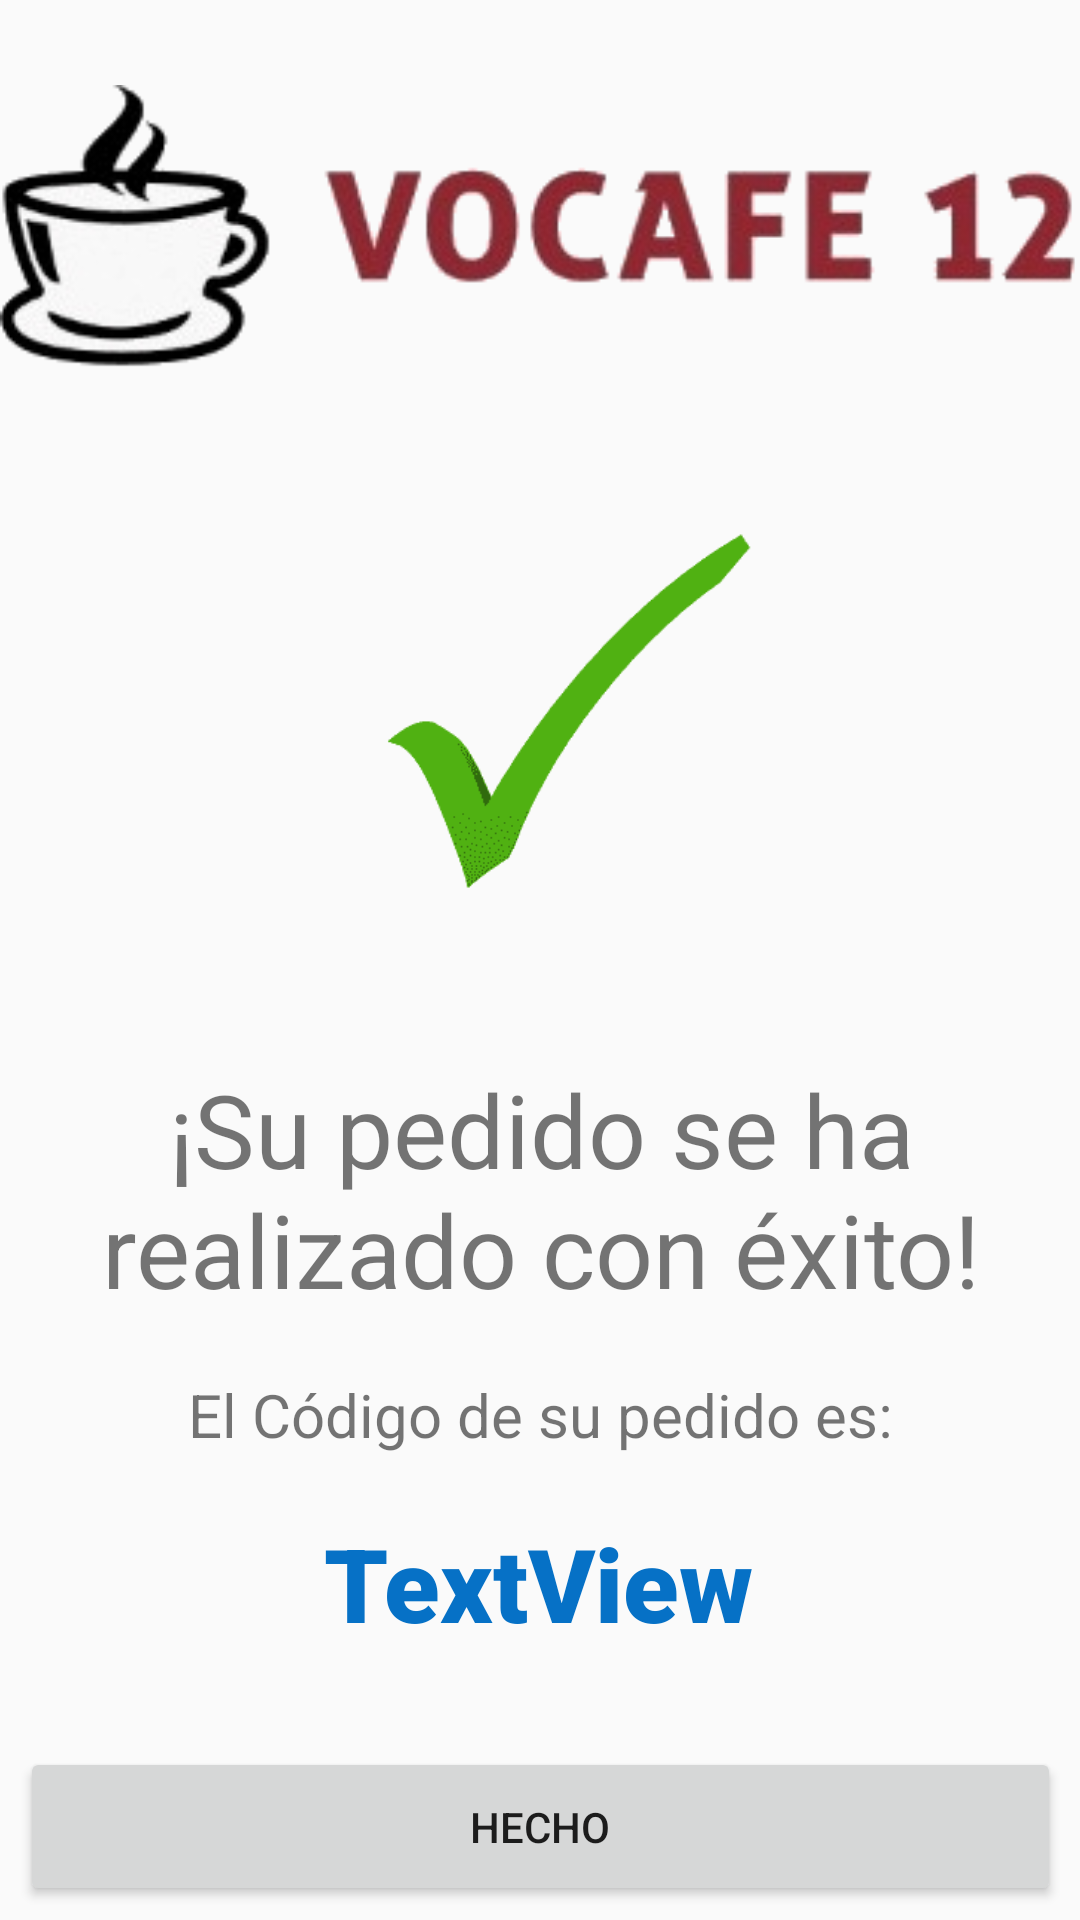

Write the Android layout XML for this screen, with the resource values it uses.
<!-- AndroidManifest.xml: application theme Theme.Vocafe12 -->
<!-- res/layout/activity_pedido_completado.xml -->
<?xml version="1.0" encoding="utf-8"?>
<androidx.constraintlayout.widget.ConstraintLayout xmlns:android="http://schemas.android.com/apk/res/android"
    xmlns:app="http://schemas.android.com/apk/res-auto"
    xmlns:tools="http://schemas.android.com/tools"
    android:layout_width="match_parent"
    android:layout_height="match_parent"
    tools:context=".PedidoCompletado">

    <ImageView
        android:id="@+id/imageView23"
        android:layout_width="wrap_content"
        android:layout_height="wrap_content"
        android:layout_marginTop="28dp"
        app:layout_constraintEnd_toEndOf="parent"
        app:layout_constraintHorizontal_bias="0.489"
        app:layout_constraintStart_toStartOf="parent"
        app:layout_constraintTop_toTopOf="parent"
        app:srcCompat="@drawable/logovocafe12" />

    <ImageView
        android:id="@+id/imageView24"
        android:layout_width="178dp"
        android:layout_height="188dp"
        android:layout_marginTop="20dp"
        app:layout_constraintEnd_toEndOf="parent"
        app:layout_constraintHorizontal_bias="0.497"
        app:layout_constraintStart_toStartOf="parent"
        app:layout_constraintTop_toBottomOf="@+id/imageView23"
        app:srcCompat="@drawable/pedidocompletado_logo" />

    <TextView
        android:id="@+id/textView16"
        android:layout_width="369dp"
        android:layout_height="91dp"
        android:layout_marginTop="20dp"
        android:gravity="center"
        android:text="¡Su pedido se ha realizado con éxito!"
        android:textSize="34sp"
        app:layout_constraintEnd_toEndOf="parent"
        app:layout_constraintStart_toStartOf="parent"
        app:layout_constraintTop_toBottomOf="@+id/imageView24" />

    <TextView
        android:id="@+id/textView18"
        android:layout_width="wrap_content"
        android:layout_height="wrap_content"
        android:layout_marginTop="16dp"
        android:text="El Código de su pedido es:"
        android:textSize="20sp"
        app:layout_constraintEnd_toEndOf="parent"
        app:layout_constraintStart_toStartOf="parent"
        app:layout_constraintTop_toBottomOf="@+id/textView16" />

    <TextView
        android:id="@+id/txtCodigoPedido"
        android:layout_width="wrap_content"
        android:layout_height="wrap_content"
        android:layout_marginTop="20dp"
        android:text="TextView"
        android:textColor="#0671C6"
        android:textSize="34sp"
        android:fontFamily="sans-serif-black"
        app:layout_constraintEnd_toEndOf="parent"
        app:layout_constraintHorizontal_bias="0.498"
        app:layout_constraintStart_toStartOf="parent"
        app:layout_constraintTop_toBottomOf="@+id/textView18" />

    <Button
        android:id="@+id/btnHecho"
        android:layout_width="347dp"
        android:layout_height="53dp"
        android:layout_marginTop="32dp"
        android:text="Hecho"
        app:layout_constraintEnd_toEndOf="parent"
        app:layout_constraintStart_toStartOf="parent"
        app:layout_constraintTop_toBottomOf="@+id/txtCodigoPedido" />
</androidx.constraintlayout.widget.ConstraintLayout>
<!-- resources referenced by this layout -->
<resources>
  <!-- drawable logovocafe12: png bitmap (drawable, 24886 bytes) -->
  <!-- drawable pedidocompletado_logo: png bitmap (drawable-v21, 49272 bytes) -->
  <style name="Theme.Vocafe12" parent="Theme.AppCompat.Light.DarkActionBar">
          
          <item name="colorPrimary">#D31A44</item>
          <item name="colorPrimaryVariant">@color/purple_700</item>
          <item name="colorOnPrimary">@color/white</item>
          
          <item name="colorSecondary">#E91E63</item>
          <item name="colorSecondaryVariant">@color/teal_700</item>
          <item name="colorOnSecondary">@color/black</item>
          
          <item name="android:statusBarColor" tools:targetApi="l">?attr/colorPrimaryVariant</item>
          
      </style>
  <!-- not gathered from this repository: default colours our renderer supplied (Android Studio template values) -->
  <color name="purple_700">#FF3700B3</color>
  <color name="teal_700">#FF018786</color>
  <color name="black">#FF000000</color>
  <color name="white">#FFFFFFFF</color>
</resources>
